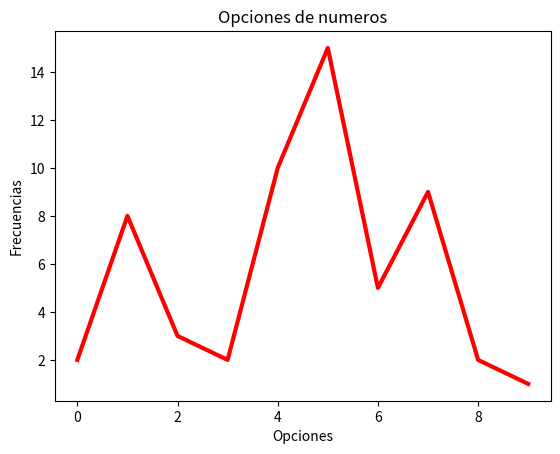

Recreate this plot in Python.
import matplotlib.pyplot as plt

x = [0,1,2,3,4,5,6,7,8,9]
y = [2,8,3,2,10,15,5,9,2,1]
plt.plot(x,y,linewidth=3,color="red")
plt.xlabel("Opciones")
plt.ylabel("Frecuencias")
plt.title("Opciones de numeros")
plt.show()
